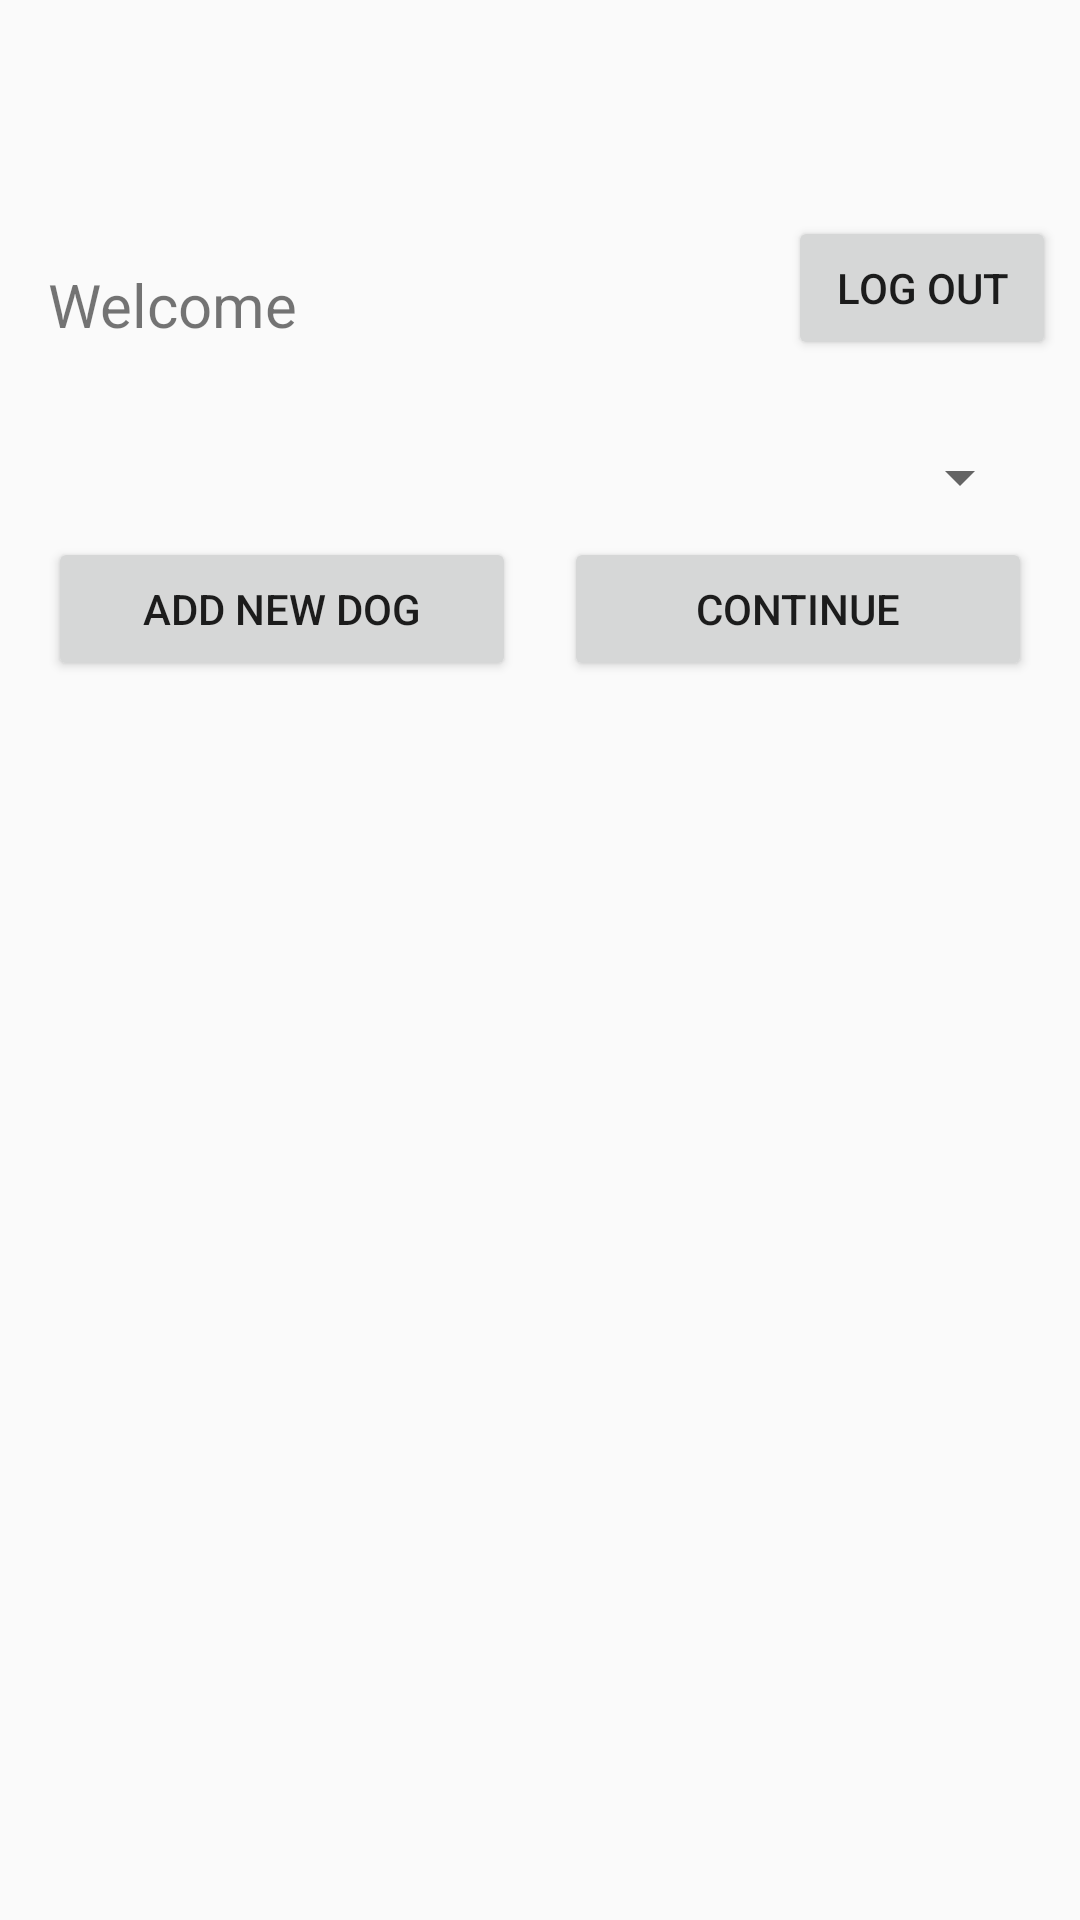

Produce the Android XML layout that renders to this screen, including the resource entries it uses.
<!-- AndroidManifest.xml: application theme Theme.AppCompat.DayNight.DarkActionBar -->
<!-- res/layout/activity_select_dog.xml -->
<?xml version="1.0" encoding="utf-8"?>
<androidx.constraintlayout.widget.ConstraintLayout
    xmlns:android="http://schemas.android.com/apk/res/android"
    xmlns:app="http://schemas.android.com/apk/res-auto"
    xmlns:tools="http://schemas.android.com/tools"
    android:layout_width="match_parent"
    android:layout_height="match_parent"
    android:fitsSystemWindows="true">

    <TextView
        android:id="@+id/tvUserName"
        android:layout_width="wrap_content"
        android:layout_height="wrap_content"
        android:textStyle="bold"
        android:textSize="20sp"
        android:layout_marginStart="8dp"
        app:layout_constraintStart_toEndOf="@id/tvWelcome"
        app:layout_constraintBaseline_toBaselineOf="@id/tvWelcome" />

    <Spinner
        android:id="@+id/spinnerDogs"
        android:layout_width="0dp"
        android:layout_height="wrap_content"
        android:layout_marginHorizontal="16dp"
        android:layout_marginTop="20dp"
        android:prompt="@string/select_dog_prompt"
        app:layout_constraintEnd_toEndOf="parent"
        app:layout_constraintStart_toStartOf="parent"
        app:layout_constraintTop_toBottomOf="@id/tvWelcome" />

    <Button
        android:id="@+id/btnLogout"
        android:layout_width="wrap_content"
        android:layout_height="wrap_content"
        android:layout_marginTop="72dp"
        android:layout_marginEnd="8dp"
        android:paddingHorizontal="16dp"
        android:paddingVertical="8dp"
        android:text="LOG OUT"
        app:layout_constraintEnd_toEndOf="parent"
        app:layout_constraintTop_toTopOf="parent" />

    <TextView
        android:id="@+id/tvWelcome"
        android:layout_width="wrap_content"
        android:layout_height="wrap_content"
        android:layout_marginStart="16dp"
        android:layout_marginTop="88dp"
        android:paddingBottom="12dp"
        android:text="Welcome"
        android:textSize="20sp"
        app:layout_constraintStart_toStartOf="parent"
        app:layout_constraintTop_toTopOf="parent" />

    <Button
        android:id="@+id/btnContinue"
        android:layout_width="0dp"
        android:layout_height="wrap_content"
        android:layout_marginStart="8dp"
        android:layout_marginTop="8dp"
        android:layout_marginEnd="16dp"
        android:text="Continue"
        app:layout_constraintEnd_toEndOf="parent"
        app:layout_constraintStart_toEndOf="@id/btnAddDog"
        app:layout_constraintTop_toBottomOf="@id/spinnerDogs" />

    <Button
        android:id="@+id/btnAddDog"
        android:layout_width="0dp"
        android:layout_height="wrap_content"
        android:layout_marginStart="16dp"
        android:layout_marginTop="8dp"
        android:layout_marginEnd="8dp"
        android:text="Add new dog"
        app:layout_constraintEnd_toStartOf="@id/btnContinue"
        app:layout_constraintStart_toStartOf="parent"
        app:layout_constraintTop_toBottomOf="@id/spinnerDogs" />

    <Button
        android:id="@+id/btnAdmin"
        android:layout_width="0dp"
        android:layout_height="wrap_content"
        android:text="Admin Panel"
        android:visibility="gone"
        android:layout_marginTop="16dp"
        app:layout_constraintTop_toBottomOf="@id/btnContinue"
        app:layout_constraintStart_toStartOf="parent"
        app:layout_constraintEnd_toEndOf="parent" />

</androidx.constraintlayout.widget.ConstraintLayout>
<!-- resources referenced by this layout -->
<resources>
  <string name="select_dog_prompt">Select dog</string>
</resources>
